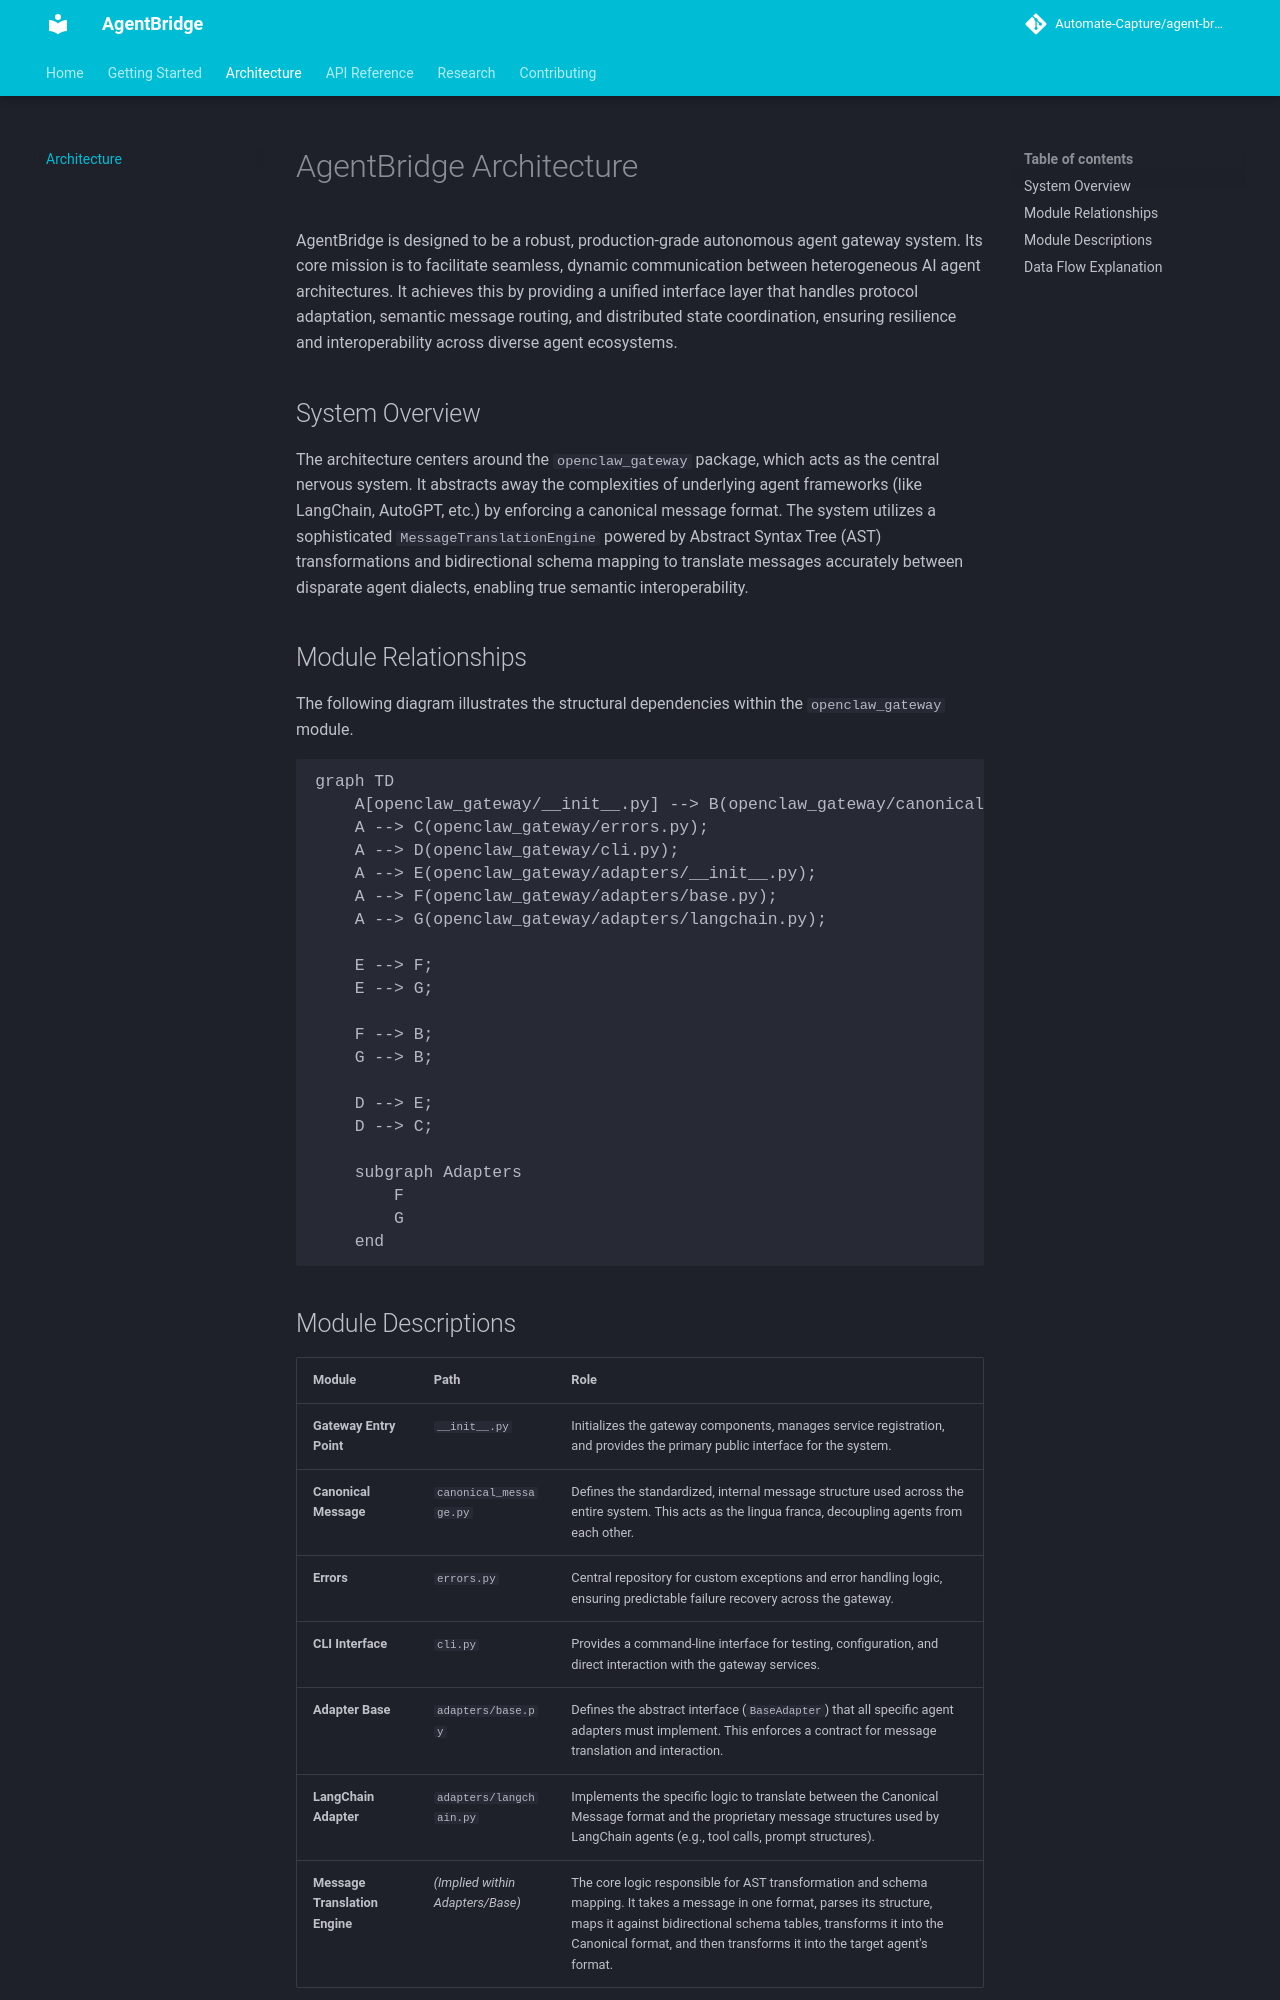

repository: Automate-Capture/agent-bridge · page: architecture/index.html · generator: mkdocs

# AgentBridge Architecture

AgentBridge is designed to be a robust, production-grade autonomous agent gateway system. Its core mission is to facilitate seamless, dynamic communication between heterogeneous AI agent architectures. It achieves this by providing a unified interface layer that handles protocol adaptation, semantic message routing, and distributed state coordination, ensuring resilience and interoperability across diverse agent ecosystems.

## System Overview

The architecture centers around the `openclaw_gateway` package, which acts as the central nervous system. It abstracts away the complexities of underlying agent frameworks (like LangChain, AutoGPT, etc.) by enforcing a canonical message format. The system utilizes a sophisticated `MessageTranslationEngine` powered by Abstract Syntax Tree (AST) transformations and bidirectional schema mapping to translate messages accurately between disparate agent dialects, enabling true semantic interoperability.

## Module Relationships

The following diagram illustrates the structural dependencies within the `openclaw_gateway` module.

```mermaid
graph TD
    A[openclaw_gateway/__init__.py] --> B(openclaw_gateway/canonical_message.py);
    A --> C(openclaw_gateway/errors.py);
    A --> D(openclaw_gateway/cli.py);
    A --> E(openclaw_gateway/adapters/__init__.py);
    A --> F(openclaw_gateway/adapters/base.py);
    A --> G(openclaw_gateway/adapters/langchain.py);

    E --> F;
    E --> G;

    F --> B;
    G --> B;

    D --> E;
    D --> C;

    subgraph Adapters
        F
        G
    end
```

## Module Descriptions

| Module | Path | Role |
| :--- | :--- | :--- |
| **Gateway Entry Point** | `__init__.py` | Initializes the gateway components, manages service registration, and provides the primary public interface for the system. |
| **Canonical Message** | `canonical_message.py` | Defines the standardized, internal message structure used across the entire system. This acts as the lingua franca, decoupling agents from each other. |
| **Errors** | `errors.py` | Central repository for custom exceptions and error handling logic, ensuring predictable failure recovery across the gateway. |
| **CLI Interface** | `cli.py` | Provides a command-line interface for testing, configuration, and direct interaction with the gateway services. |
| **Adapter Base** | `adapters/base.py` | Defines the abstract interface (`BaseAdapter`) that all specific agent adapters must implement. This enforces a contract for message translation and interaction. |
| **LangChain Adapter** | `adapters/langchain.py` | Implements the specific logic to translate between the Canonical Message format and the proprietary message structures used by LangChain agents (e.g., tool calls, prompt structures). |
| **Message Translation Engine** | *(Implied within Adapters/Base)* | The core logic responsible for AST transformation and schema mapping. It takes a message in one format, parses its structure, maps it against bidirectional schema tables, transforms it into the Canonical format, and then transforms it into the target agent's format. |
